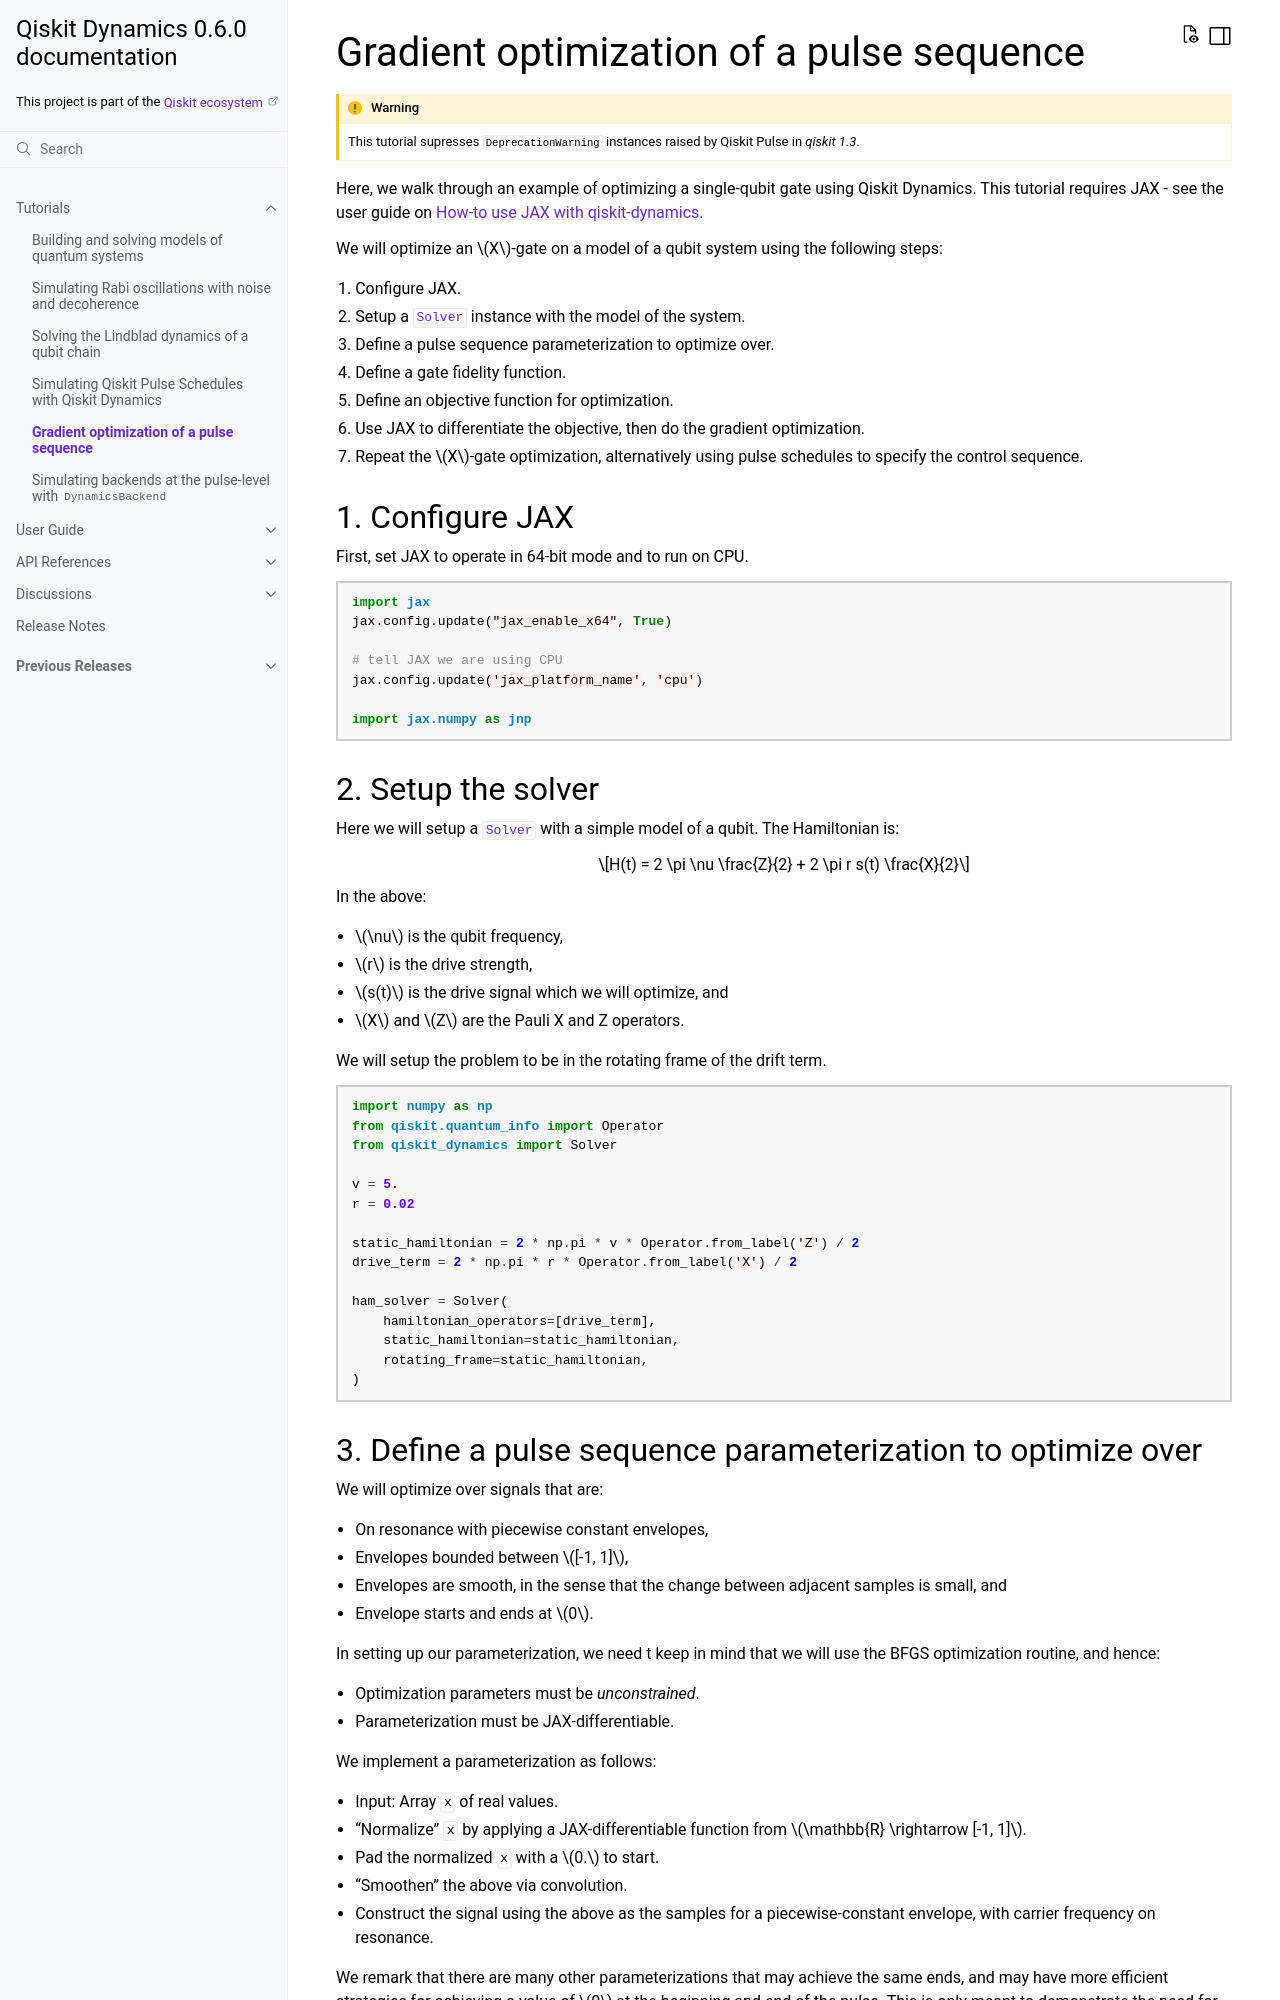

repository: qiskit-community/qiskit-dynamics · page: tutorials/optimizing_pulse_sequence.html · generator: sphinx

.. _optimization tutorial:

Gradient optimization of a pulse sequence
=========================================

Here, we walk through an example of optimizing a single-qubit gate using Qiskit Dynamics. This
tutorial requires JAX - see the user guide on :ref:`How-to use JAX with qiskit-dynamics <how-to use
different array libraries>`.

We will optimize an :math:`X`-gate on a model of a qubit system using the following steps:

1. Configure JAX.
2. Setup a :class:`.Solver` instance with the model of the system.
3. Define a pulse sequence parameterization to optimize over.
4. Define a gate fidelity function.
5. Define an objective function for optimization.
6. Use JAX to differentiate the objective, then do the gradient optimization.
7. Repeat the :math:`X`-gate optimization, alternatively using pulse schedules to specify the
   control sequence.


1. Configure JAX
----------------

First, set JAX to operate in 64-bit mode and to run on CPU.

.. jupyter-execute::

    import jax
    jax.config.update("jax_enable_x64", True)

    # tell JAX we are using CPU
    jax.config.update('jax_platform_name', 'cpu')

    import jax.numpy as jnp


2. Setup the solver
-------------------

Here we will setup a :class:`.Solver` with a simple model of a qubit. The Hamiltonian is:

.. math:: H(t) = 2 \pi \nu \frac{Z}{2} + 2 \pi r s(t) \frac{X}{2}

In the above:

- :math:`\nu` is the qubit frequency,
- :math:`r` is the drive strength,
- :math:`s(t)` is the drive signal which we will optimize, and
- :math:`X` and :math:`Z` are the Pauli X and Z operators.

We will setup the problem to be in the rotating frame of the drift term.

.. jupyter-execute::

    import numpy as np
    from qiskit.quantum_info import Operator
    from qiskit_dynamics import Solver

    v = 5.
    r = 0.02

    static_hamiltonian = 2 * np.pi * v * Operator.from_label('Z') / 2
    drive_term = 2 * np.pi * r * Operator.from_label('X') / 2

    ham_solver = Solver(
        hamiltonian_operators=[drive_term],
        static_hamiltonian=static_hamiltonian,
        rotating_frame=static_hamiltonian,
    )
